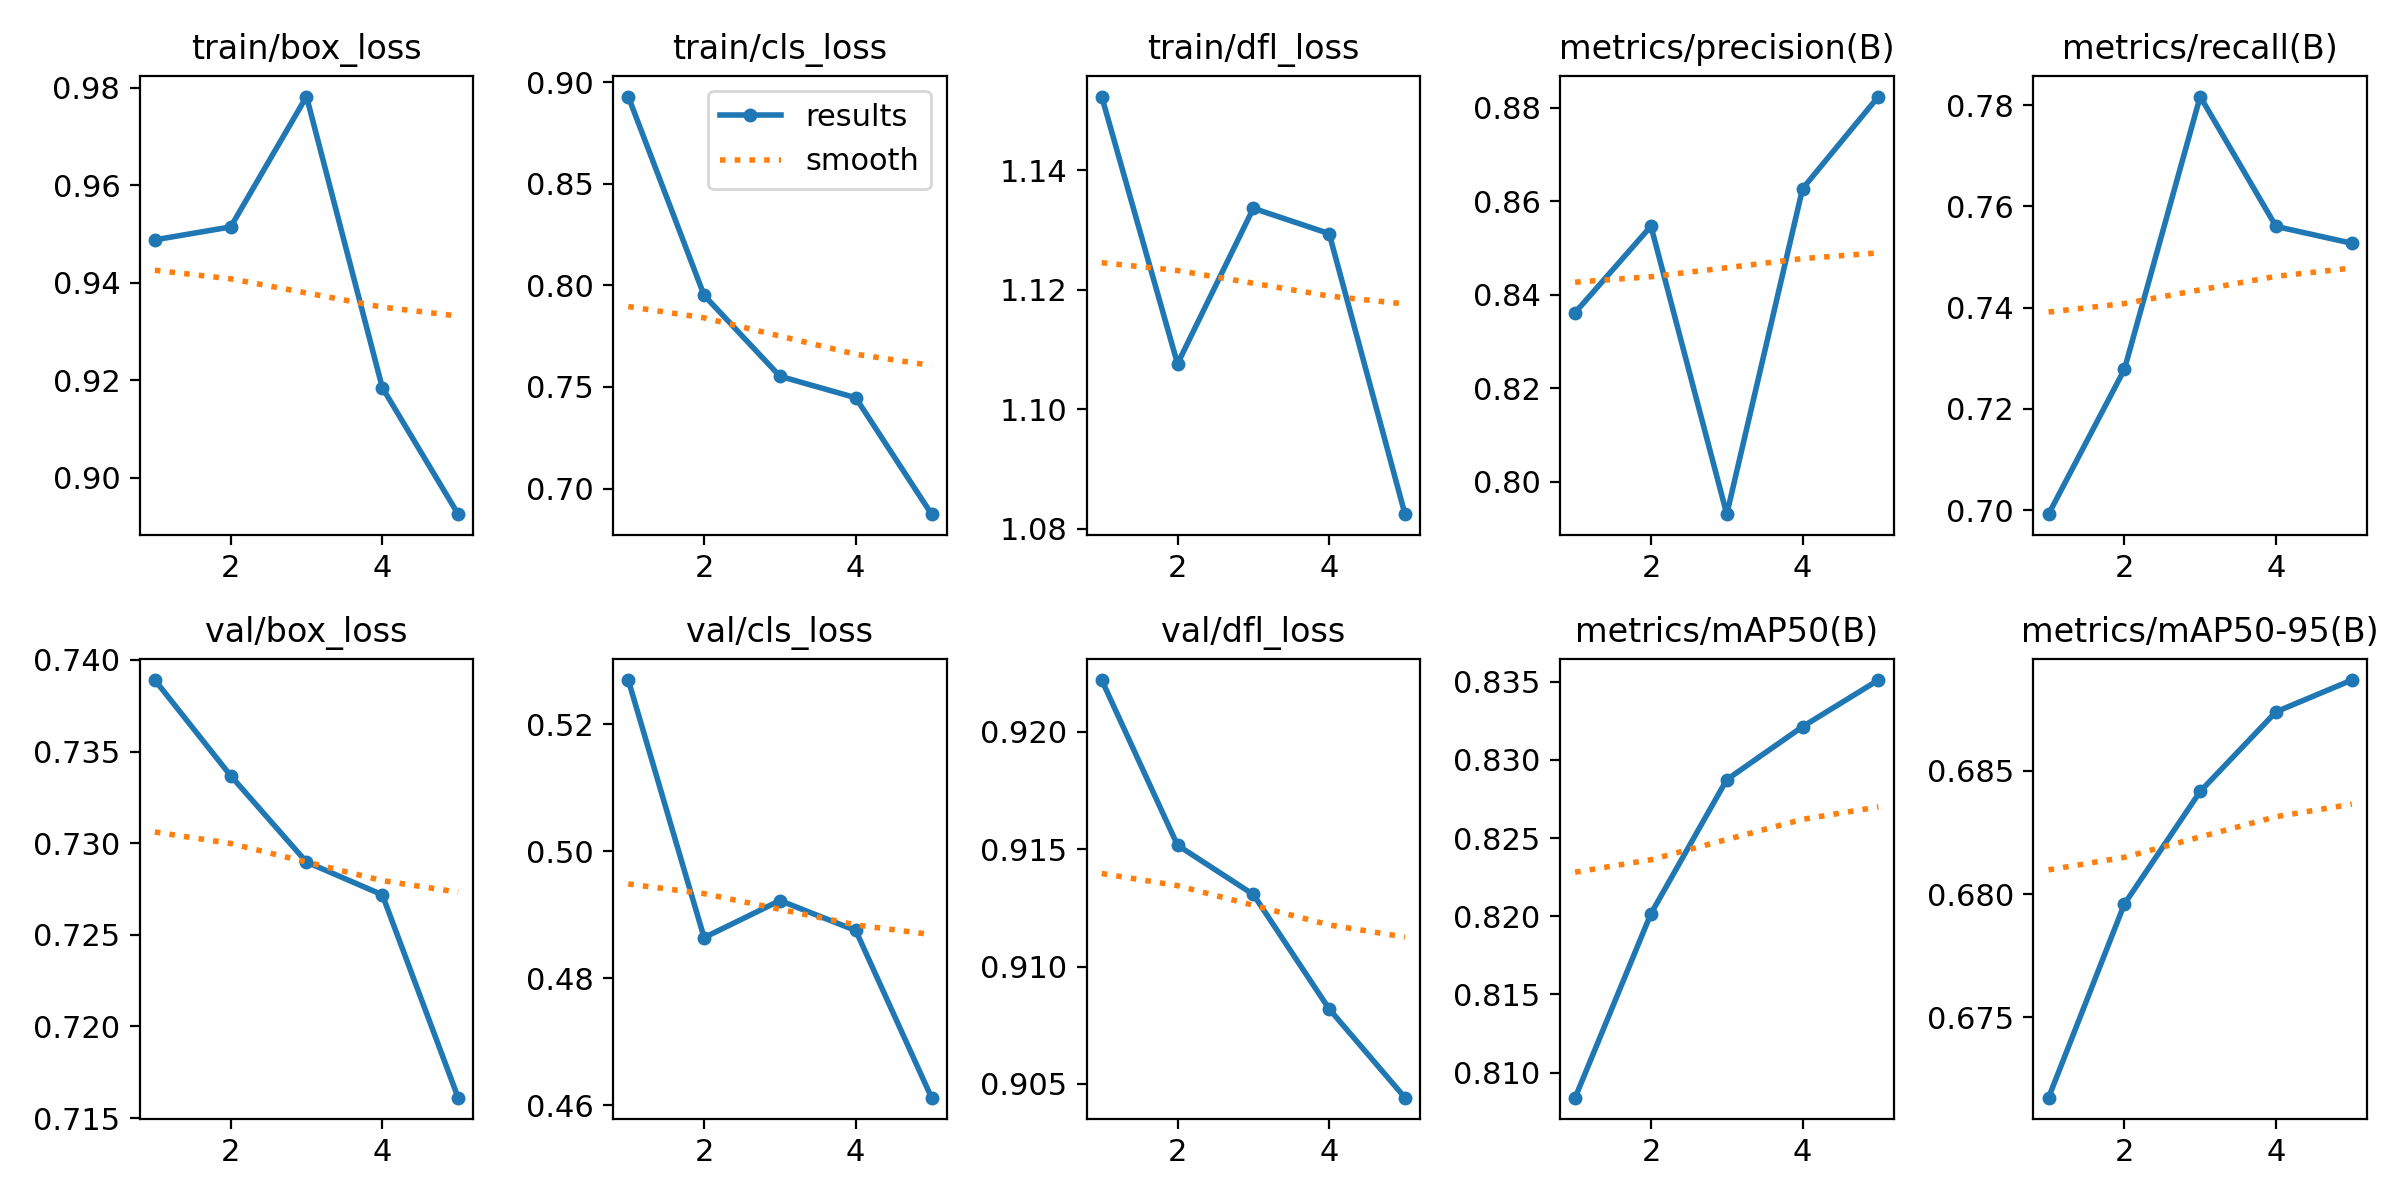

Source data for this figure (header and first rows):
epoch, time, train/box_loss, train/cls_loss, train/dfl_loss, metrics/precision(B), metrics/recall(B), metrics/mAP50(B), metrics/mAP50-95(B), val/box_loss, val/cls_loss, val/dfl_loss, lr/pg0, lr/pg1, lr/pg2
1, 63.32, 0.9488, 0.893, 1.152, 0.8362, 0.6992, 0.8084, 0.6717, 0.7389, 0.527, 0.9222, 4.76e-06, 4.76e-06, 4.76e-06
2, 126.3, 0.9515, 0.7951, 1.108, 0.8547, 0.7278, 0.8202, 0.6796, 0.7337, 0.4864, 0.9152, 8.58942e-06, 8.58942e-06, 8.58942e-06
3, 190.3, 0.9782, 0.7553, 1.134, 0.7931, 0.7817, 0.8287, 0.6842, 0.729, 0.4923, 0.9131, 1.00626e-05, 1.00626e-05, 1.00626e-05
4, 253.5, 0.9185, 0.7447, 1.129, 0.8627, 0.756, 0.8321, 0.6874, 0.7272, 0.4875, 0.9082, 9.17966e-06, 9.17966e-06, 9.17966e-06
5, 317.7, 0.8925, 0.6874, 1.082, 0.8824, 0.7527, 0.8351, 0.6887, 0.7161, 0.4612, 0.9044, 5.94048e-06, 5.94048e-06, 5.94048e-06
